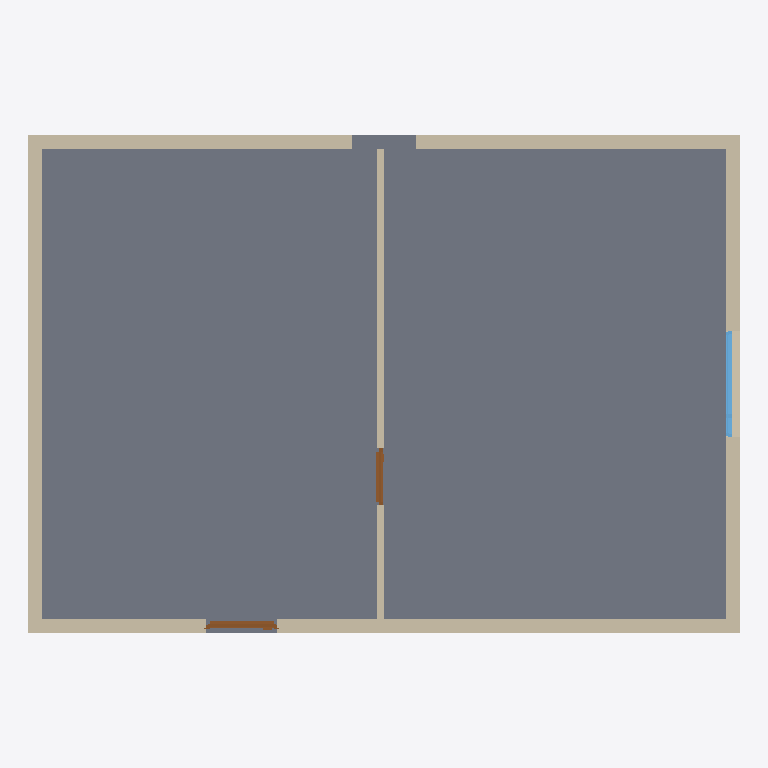
Plan cut of the same IFC building model at storey 'Planta baja' (level 0.00 m, cut at 1.40 m), seen from above with north up, elements coloured by IFC class: 5 walls (beige), 2 doors (brown), 1 slab (grey), 1 window (light blue). Cut surfaces are drawn darker.
Extent 10.0 m × 7.0 m × 3.0 m (x, y, z). Storeys (2): Planta baja at 0.00 m; Planta primera at 3.00 m. Elements (9): 5 IfcWall, 2 IfcDoor, 1 IfcSlab, 1 IfcWindow.

HEADER;
FILE_DESCRIPTION(('ViewDefinition[DesignTransferView]'),'2;1');
FILE_NAME('ifcopenshell_ifc4x3_m.ifc','2026-10-17T00:00:00',(''),(''),'IfcOpenShell 0.9.0.post1','IfcOpenShell 0.9.0.post1','Nobody');
FILE_SCHEMA(('IFC4X3'));
ENDSEC;
DATA;
#17=IFCPROJECT('00000000000000001Q000h',#16,'Casa de prueba',$,$,$,$,(#30),#25);
#34=IFCSITE('00000000000000001Q000b',#33,'Parcela',$,$,#71,$,$,$,$,$,$,$,$);
#36=IFCBUILDING('00000000000000001Q000a',#35,'Vivienda',$,$,#76,$,$,$,$,$,$);
#42=IFCBUILDINGSTOREY('00000000000000001Q000X',#41,'Planta baja',$,$,#66,$,$,$,0.0);
#49=IFCBUILDINGSTOREY('00000000000000001Q000W',#48,'Planta primera',$,$,#61,$,$,$,3.0);
#733=IFCSLAB('00000000000000001Q0004',#732,'Solera',$,$,#755,#745,$,$);
#157=IFCWALL('00000000000000001Q000P',#156,'Fachada 1',$,$,#193,#173,$,$);
#229=IFCWALL('00000000000000001Q000F',#228,'Fachada 3',$,$,#261,#245,$,$);
#263=IFCWALL('00000000000000001Q000g',#262,'Fachada 4',$,$,#295,#279,$,$);
#195=IFCWALL('00000000000000001Q000J',#194,'Fachada 2',$,$,#227,#211,$,$);
#297=IFCWALL('00000000000000001Q000l',#296,'Tabique',$,$,#331,#313,$,$);
#497=IFCWINDOW('00000000000000001Q0015',#496,'Ventana salón',$,$,#592,#584,$,1.2,1.5,$,$,$);
#383=IFCDOOR('00000000000000001Q0010',#382,'Puerta de entrada',$,$,#470,#462,$,2.1,1.0,$,$,$);
#619=IFCDOOR('00000000000000001Q0009',#618,'Puerta de paso',$,$,#706,#698,$,2.0,0.8,$,$,$);
ENDSEC;
